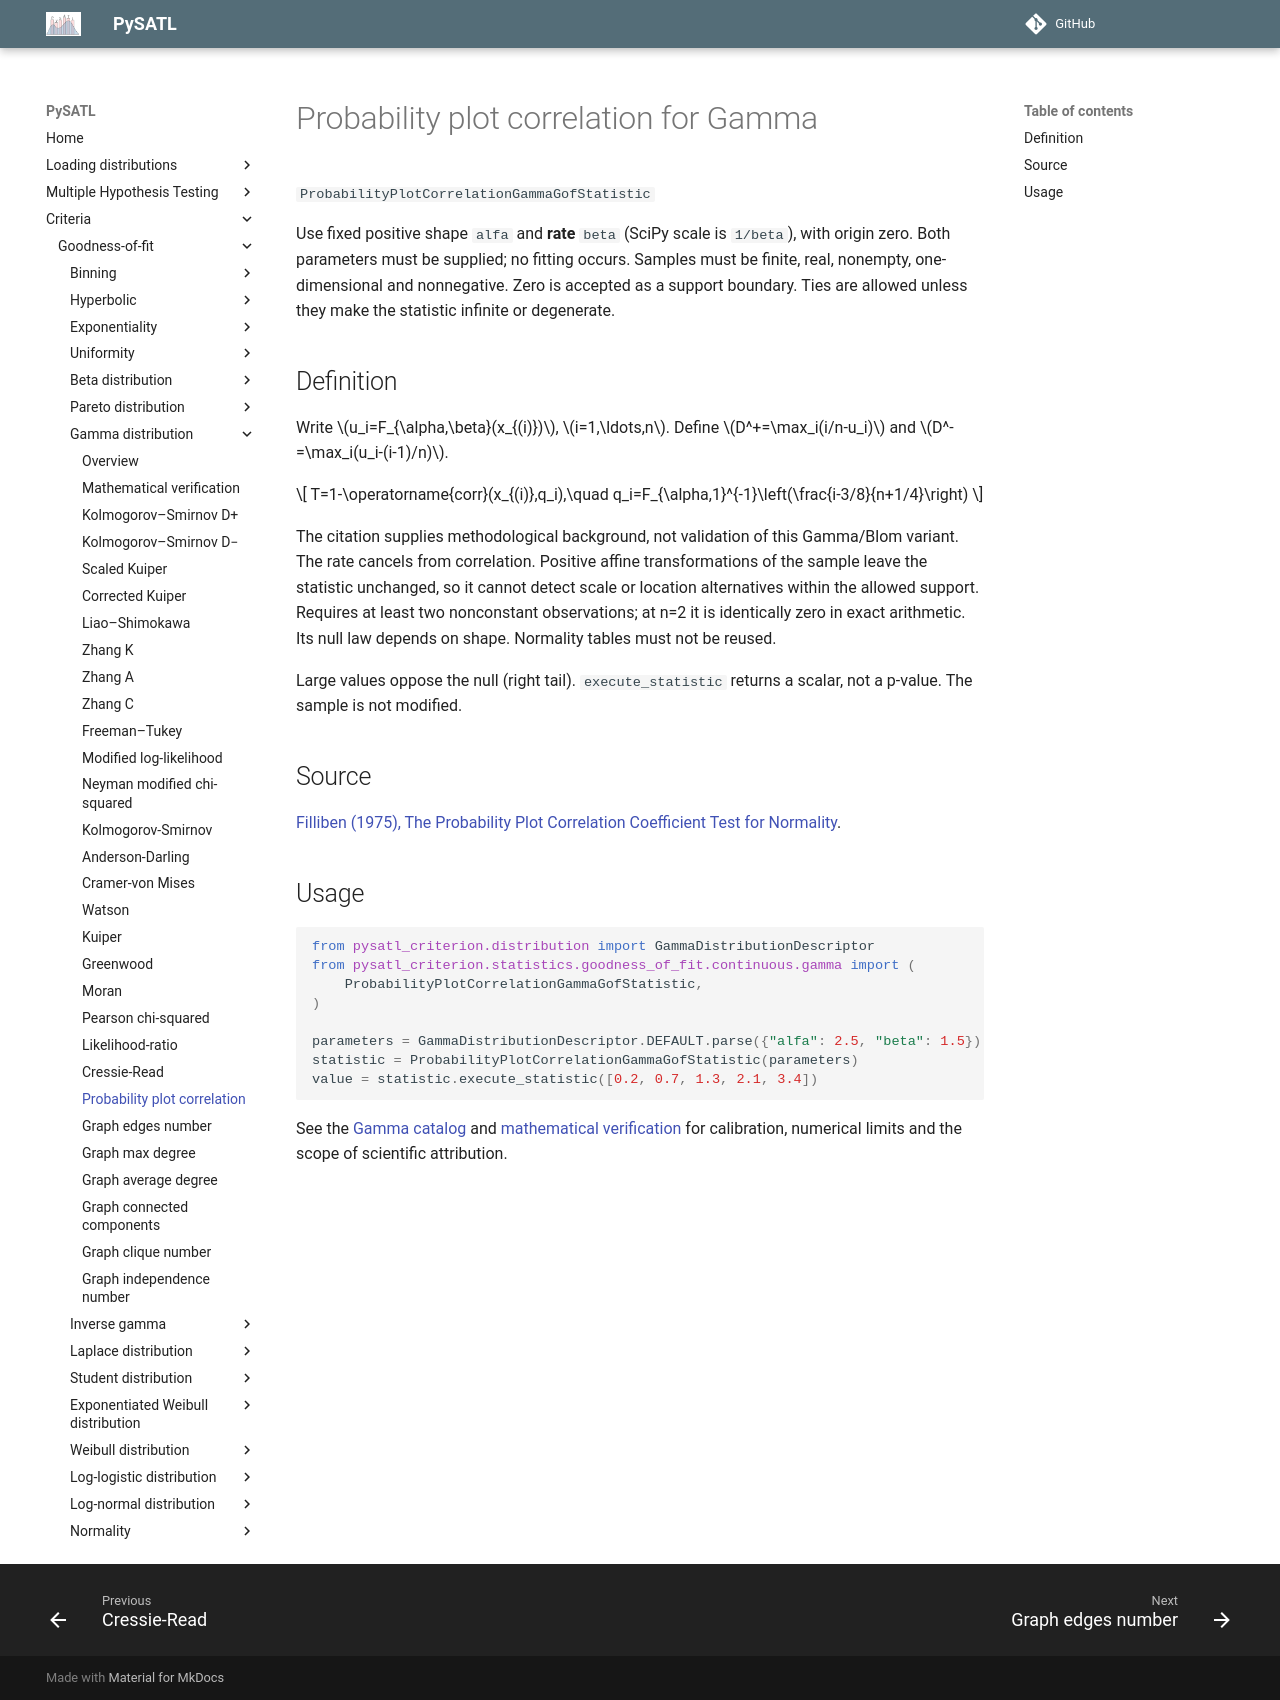

repository: PySATL/pysatl-criterion · page: en/main/criteria/goodness-of-fit/gamma/probability_plot_correlation_gamma_criterion/index.html · generator: mkdocs

# Probability plot correlation for Gamma

`ProbabilityPlotCorrelationGammaGofStatistic`

Use fixed positive shape `alfa` and **rate** `beta` (SciPy scale is `1/beta`), with origin zero. Both parameters must be supplied; no fitting occurs. Samples must be finite, real, nonempty, one-dimensional and nonnegative. Zero is accepted as a support boundary. Ties are allowed unless they make the statistic infinite or degenerate.

## Definition

Write $u_i=F_{\alpha,\beta}(x_{(i)})$, $i=1,\ldots,n$. Define $D^+=\max_i(i/n-u_i)$ and $D^-=\max_i(u_i-(i-1)/n)$.

$$
T=1-\operatorname{corr}(x_{(i)},q_i),\quad q_i=F_{\alpha,1}^{-1}\left(\frac{i-3/8}{n+1/4}\right)
$$

The citation supplies methodological background, not validation of this Gamma/Blom variant. The rate cancels from correlation. Positive affine transformations of the sample leave the statistic unchanged, so it cannot detect scale or location alternatives within the allowed support. Requires at least two nonconstant observations; at n=2 it is identically zero in exact arithmetic. Its null law depends on shape. Normality tables must not be reused.

Large values oppose the null (right tail). `execute_statistic` returns a scalar, not a p-value. The sample is not modified.

## Source

[Filliben (1975), The Probability Plot Correlation Coefficient Test for Normality](https://doi.org/10.1080/00401706.1975.10489279).

## Usage

```python
from pysatl_criterion.distribution import GammaDistributionDescriptor
from pysatl_criterion.statistics.goodness_of_fit.continuous.gamma import (
    ProbabilityPlotCorrelationGammaGofStatistic,
)

parameters = GammaDistributionDescriptor.DEFAULT.parse({"alfa": 2.5, "beta": 1.5})
statistic = ProbabilityPlotCorrelationGammaGofStatistic(parameters)
value = statistic.execute_statistic([0.2, 0.7, 1.3, 2.1, 3.4])
```

See the [Gamma catalog](index.md) and [mathematical verification](mathematical-validation.md)
for calibration, numerical limits and the scope of scientific attribution.
